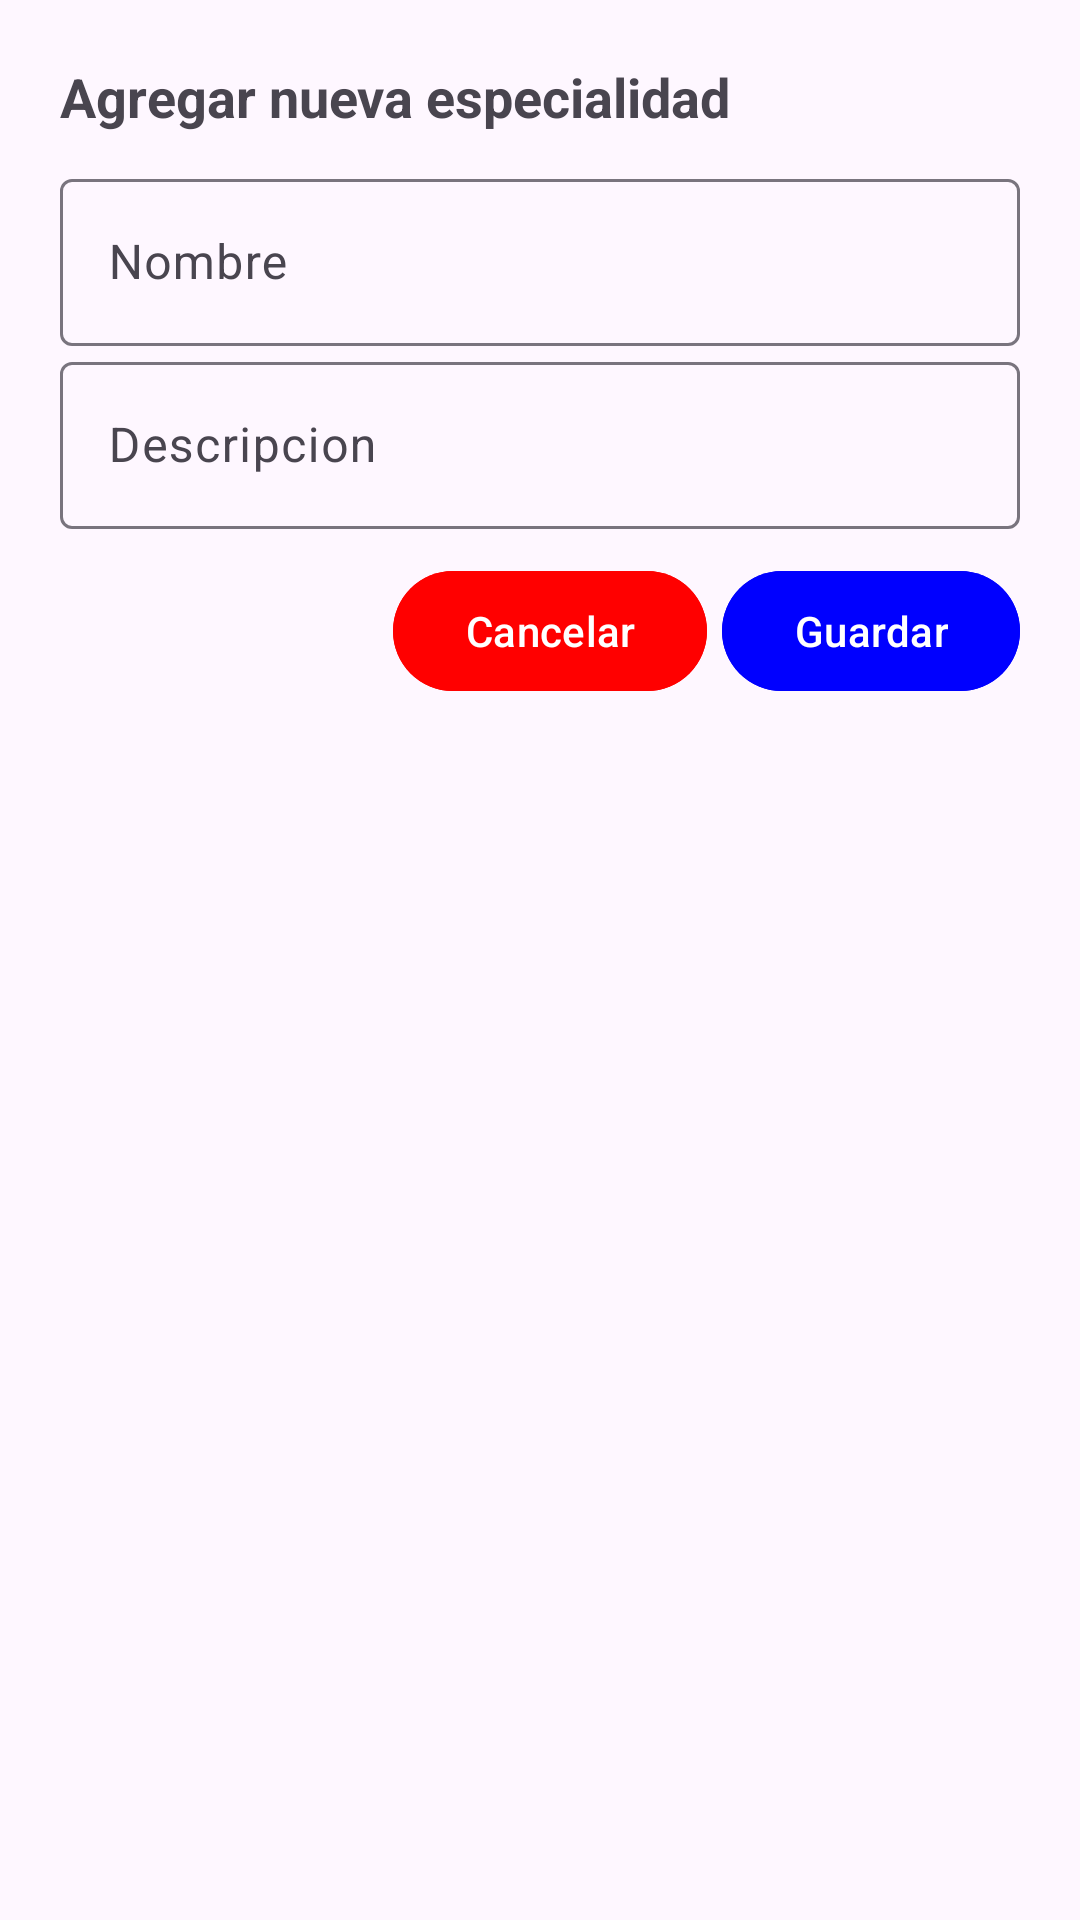

Write the Android layout XML for this screen, with the resource values it uses.
<!-- AndroidManifest.xml: application theme Theme.MedicalApp -->
<!-- res/layout/dialog_agregar_especialidad.xml -->
<?xml version="1.0" encoding="utf-8"?>
<LinearLayout xmlns:android="http://schemas.android.com/apk/res/android"
    xmlns:app="http://schemas.android.com/apk/res-auto"
    android:orientation="vertical"
    android:padding="20dp"
    android:layout_width="match_parent"
    android:layout_height="wrap_content">

    <TextView
        android:text="Agregar nueva especialidad"
        android:textSize="18sp"
        android:textStyle="bold"
        android:layout_marginBottom="10dp"
        android:layout_width="wrap_content"
        android:layout_height="wrap_content"/>

    <com.google.android.material.textfield.TextInputLayout
        android:hint="Nombre"
        android:layout_width="match_parent"
        android:layout_height="wrap_content">
        <com.google.android.material.textfield.TextInputEditText
            android:id="@+id/txtNombre"
            android:layout_width="match_parent"
            android:layout_height="wrap_content"/>
    </com.google.android.material.textfield.TextInputLayout>

    <com.google.android.material.textfield.TextInputLayout
        android:hint="Descripcion"
        android:layout_width="match_parent"
        android:layout_height="wrap_content">
        <com.google.android.material.textfield.TextInputEditText
            android:id="@+id/txtDescripcion"
            android:layout_width="match_parent"
            android:layout_height="wrap_content"/>
    </com.google.android.material.textfield.TextInputLayout>

    <LinearLayout
        android:layout_width="match_parent"
        android:layout_height="wrap_content"
        android:orientation="horizontal"
        android:gravity="end"
        android:layout_marginTop="10dp">

        <com.google.android.material.button.MaterialButton
            android:id="@+id/btnCancelar"
            android:layout_width="wrap_content"
            android:layout_height="wrap_content"
            android:text="Cancelar"
            app:icon="@drawable/error_24px"
            app:iconGravity="textStart"
            android:backgroundTint="@color/red"
            android:textColor="@color/white"
            app:strokeColor="@color/white"
            app:iconTint="@color/white"/>

        
        <com.google.android.material.button.MaterialButton
            android:layout_marginLeft="5dp"
            android:id="@+id/btnGuardar"
            android:layout_width="wrap_content"
            android:layout_height="wrap_content"
            android:text="Guardar"
            app:icon="@drawable/add_2_24px"
            app:iconGravity="textStart"
            android:backgroundTint="@color/blue"
            android:textColor="@color/white"
            app:strokeColor="@color/white"
            app:iconTint="@color/white"/>
    </LinearLayout>
</LinearLayout>
<!-- resources referenced by this layout -->
<resources>
  <color name="blue">#0000FF</color>
  <color name="red">#FF0000</color>
  <color name="white">#FFFFFF</color>
  <style name="Theme.MedicalApp" parent="Base.Theme.MedicalApp">
          <item name="colorPrimary">@color/blue_700</item>
          <item name="colorPrimaryVariant">@color/blue_900</item>
          <item name="colorOnPrimary">@color/white</item>
          <item name="colorSecondary">@color/teal_500</item>
      </style>
  <style name="Base.Theme.MedicalApp" parent="Theme.Material3.DayNight.NoActionBar">
          
          
      </style>
  <color name="blue_700">#1976D2</color>
  <color name="blue_900">#0D47A1</color>
  <color name="teal_500">#009688</color>
</resources>
